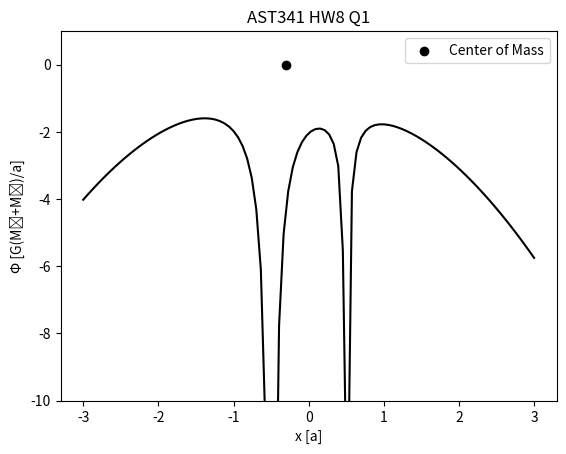

Here is the Python script that generated this plot:
"""
HW8
"""
import numpy as np
import matplotlib.pyplot as plt
from decimal import Decimal

# ------------- question 1 -------------
G = 6.67e-8 # gravitational constant - cm3 / (g*s2)

# M1 is 0.8 solar masses and M2 is 0.2 solar masses; scale in terms of that
M1 = 0.8
M2 = 0.2 
a = 1.0 # separation between the stars
R1 = -0.5 # choosing locations for 1 and 2 to calculate the center of mass
R2 = 0.5

i = 0 # index variable
phi = [] # Y axis array
x = np.linspace(-3,3,num=100) # X axis array

Mt = M1 + M2 # total mass
cm = (M1*R1 + M2*R2)/Mt # center of mass
omega_sq = G * Mt / a**3 # rotational frequency

# loop over every point in X, assign s1, s2, and r, and calculate Y
for i in range(0,len(x)):
    s1 = abs(R1-x[i])
    s2 = abs(R2-x[i])
    r = abs(cm-x[i])
    phi.append( (-G*(M1/s1 + M2/s2) - 0.5*omega_sq*r**2) / (G*Mt/a) )
        # phi in terms of G Mt/a

# create plot
plt.plot(x,phi,color="black")
plt.scatter([cm],[0.0], marker='o',color="black",label="Center of Mass")
plt.title("AST341 HW8 Q1")
plt.xlabel("x [a]")
plt.ylabel("Φ [G(M₁+M₂)/a]")
plt.ylim((-10,1))
plt.legend()

# ------------- question 3 -------------
c = 3e10 # speed of light, cm/s
Ms = 1.99e33 # grams

Ledd = 3.2e4 * 10e-4 * 3.9e33 # eddington lumin in erg/s, kes = k

# calculate nuclear energy generated
energy_per_rxn = 0.03 * 1.67e-24 * c**2 # energy released in 4H -> He
num_H = 10**(-4)*Ms / 1.67e-24
energy = num_H / 4 * energy_per_rxn # total energy: number of hydrogen atoms
    # in this mass, divided by 4 because 4 H used per rxn, times energy per rxn
    
time_s = energy / Ledd # find time span - energy/Ledd gives units of seconds
time_y = time_s / 3.154e+7 # convert seconds to years
print('%.2E' % Decimal(time_y) + " years")
